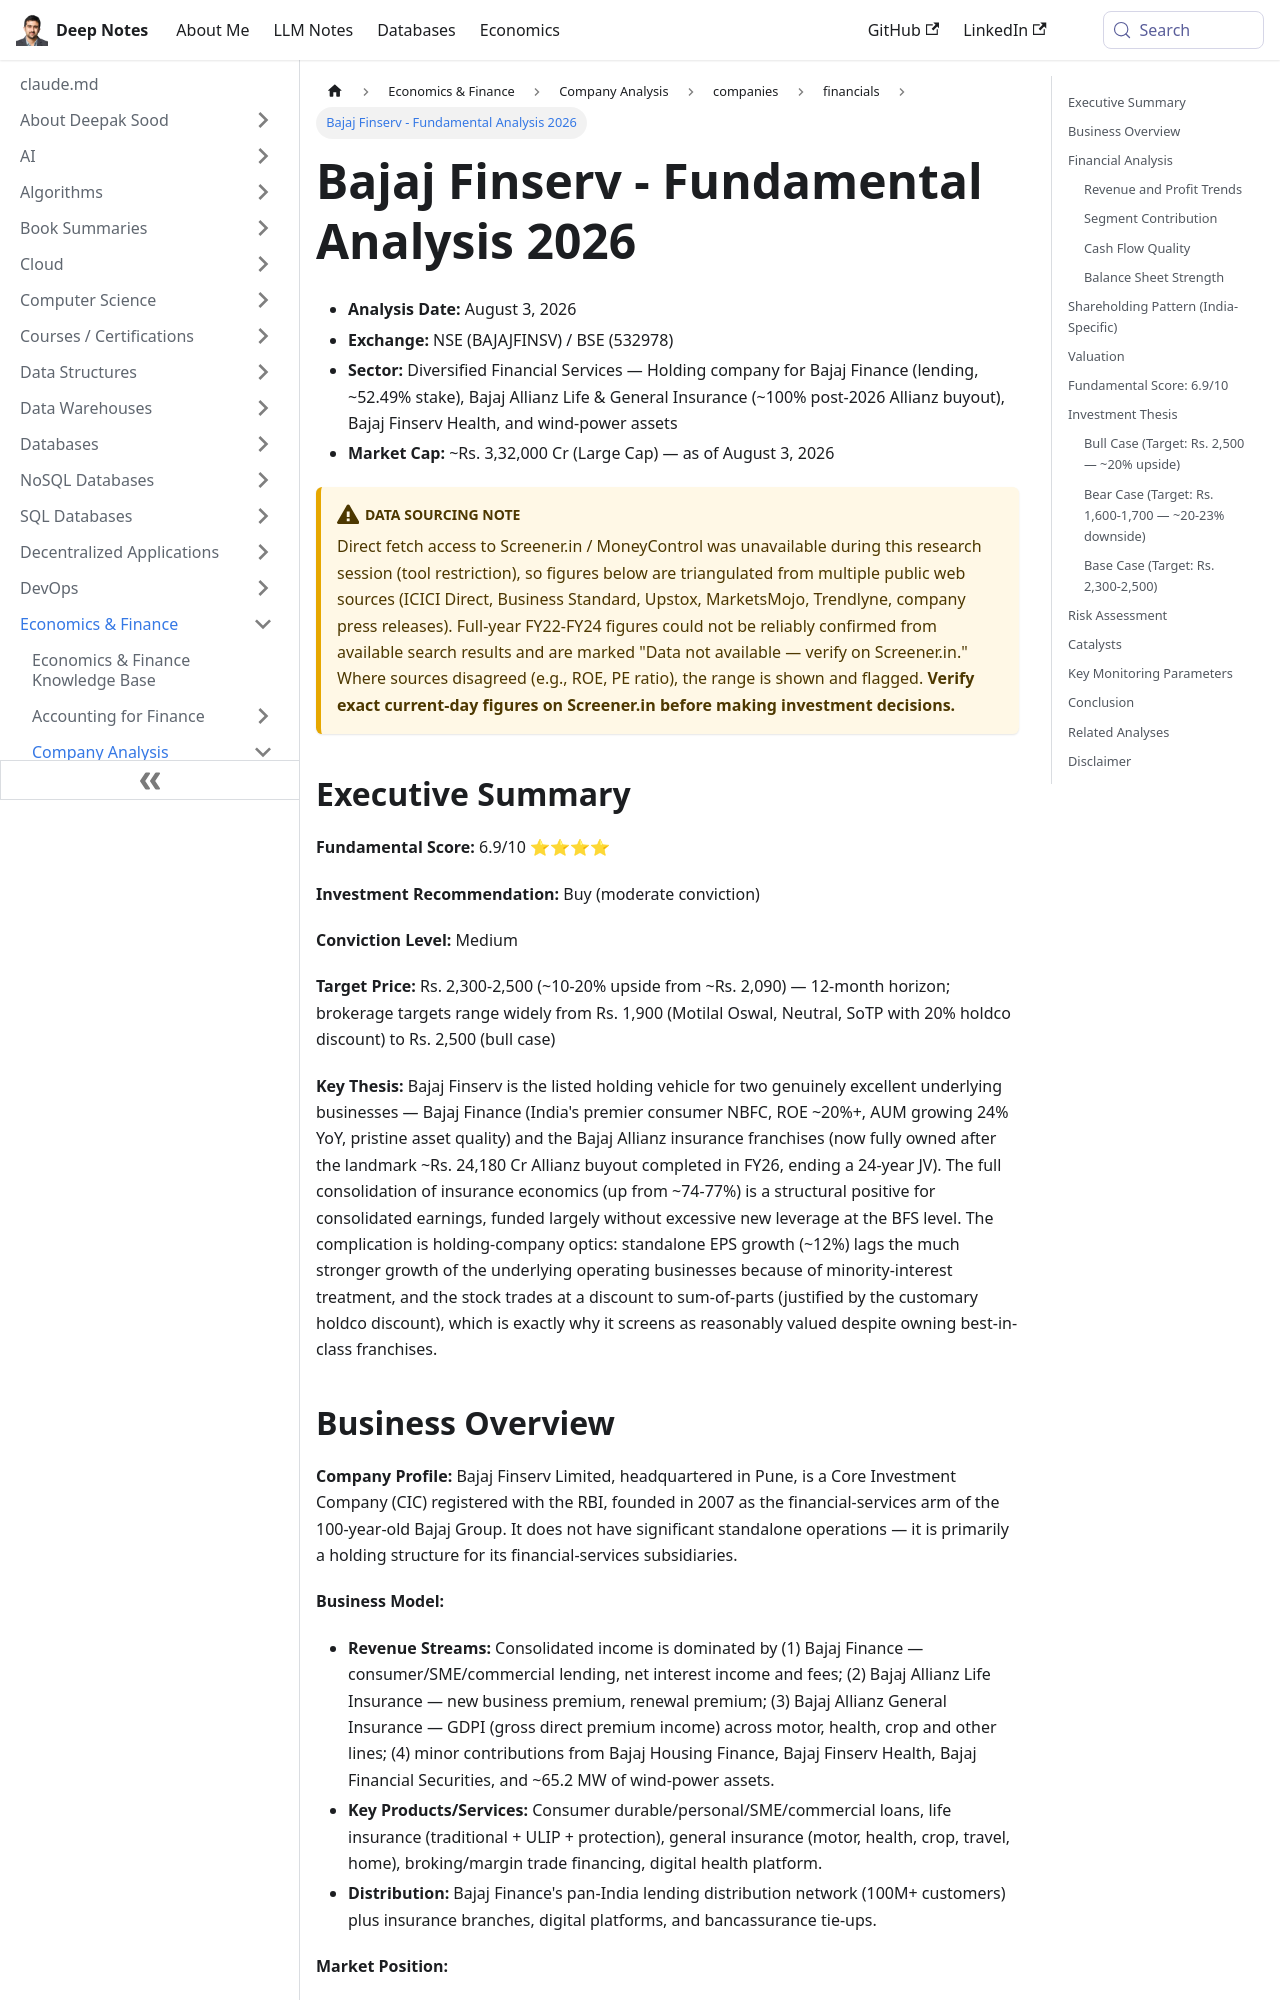

repository: deepaksood619/deepaksood619.github.io · page: economics/company-analysis/companies/financials/bajaj-finserv-fundamental/index.html · generator: docusaurus

---
slug: /economics/company-analysis/companies/financials/bajaj-finserv-fundamental
title: Bajaj Finserv - Fundamental Analysis 2026
description: Bajaj Finserv is a diversified financial-services holding company (lending via Bajaj Finance, insurance via Bajaj Allianz Life/General) now trading at a discount to its sum-of-parts value after the FY26 Allianz insurance stake buyout, but the holding-company structure and EPS dilution keep the standalone stock's growth optics muted.
company: Bajaj Finserv Limited
ticker: NSE:BAJAJFINSV / BSE:532978
sector: Diversified Financial Services (NBFC Holding Company - Lending + Insurance)
analysis_type: fundamental
date: 2026-08-03
analyst: Claude (LLM-generated)
data_sources: [WebSearch aggregation - Screener.in, ICICI Direct, Business Standard, Upstox, MarketsMojo, Trendlyne, Whalesbook, Allianz press release, Sahi.com]
tags: [fundamental-analysis, nse, nbfc, insurance, financials, holding-company]
created: 2026-08-03
updated: 2026-08-03
---

- **Analysis Date:** August 3, 2026
- **Exchange:** NSE (BAJAJFINSV) / BSE (532978)
- **Sector:** Diversified Financial Services — Holding company for Bajaj Finance (lending, ~52.49% stake), Bajaj Allianz Life & General Insurance (~100% post-2026 Allianz buyout), Bajaj Finserv Health, and wind-power assets
- **Market Cap:** ~Rs. 3,32,000 Cr (Large Cap) — as of August 3, 2026

:::warning Data Sourcing Note
Direct fetch access to Screener.in / MoneyControl was unavailable during this research session (tool restriction), so figures below are triangulated from multiple public web sources (ICICI Direct, Business Standard, Upstox, MarketsMojo, Trendlyne, company press releases). Full-year FY22-FY24 figures could not be reliably confirmed from available search results and are marked "Data not available — verify on Screener.in." Where sources disagreed (e.g., ROE, PE ratio), the range is shown and flagged. **Verify exact current-day figures on Screener.in before making investment decisions.**
:::

## Executive Summary

**Fundamental Score:** 6.9/10 ⭐⭐⭐⭐

**Investment Recommendation:** Buy (moderate conviction)

**Conviction Level:** Medium

**Target Price:** Rs. 2,300-2,500 (~10-20% upside from ~Rs. 2,090) — 12-month horizon; brokerage targets range widely from Rs. 1,900 (Motilal Oswal, Neutral, SoTP with 20% holdco discount) to Rs. 2,500 (bull case)

**Key Thesis:** Bajaj Finserv is the listed holding vehicle for two genuinely excellent underlying businesses — Bajaj Finance (India's premier consumer NBFC, ROE ~20%+, AUM growing 24% YoY, pristine asset quality) and the Bajaj Allianz insurance franchises (now fully owned after the landmark ~Rs. 24,180 Cr Allianz buyout completed in FY26, ending a 24-year JV). The full consolidation of insurance economics (up from ~74-77%) is a structural positive for consolidated earnings, funded largely without excessive new leverage at the BFS level. The complication is holding-company optics: standalone EPS growth (~12%) lags the much stronger growth of the underlying operating businesses because of minority-interest treatment, and the stock trades at a discount to sum-of-parts (justified by the customary holdco discount), which is exactly why it screens as reasonably valued despite owning best-in-class franchises.
